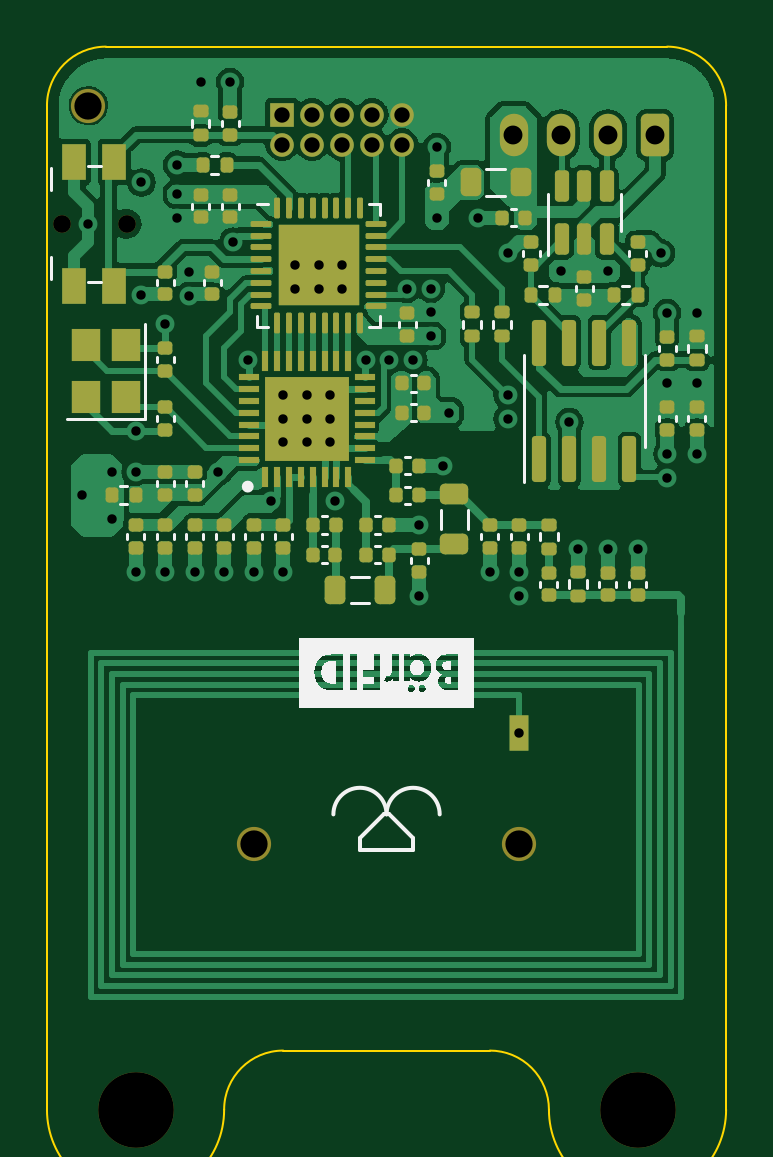
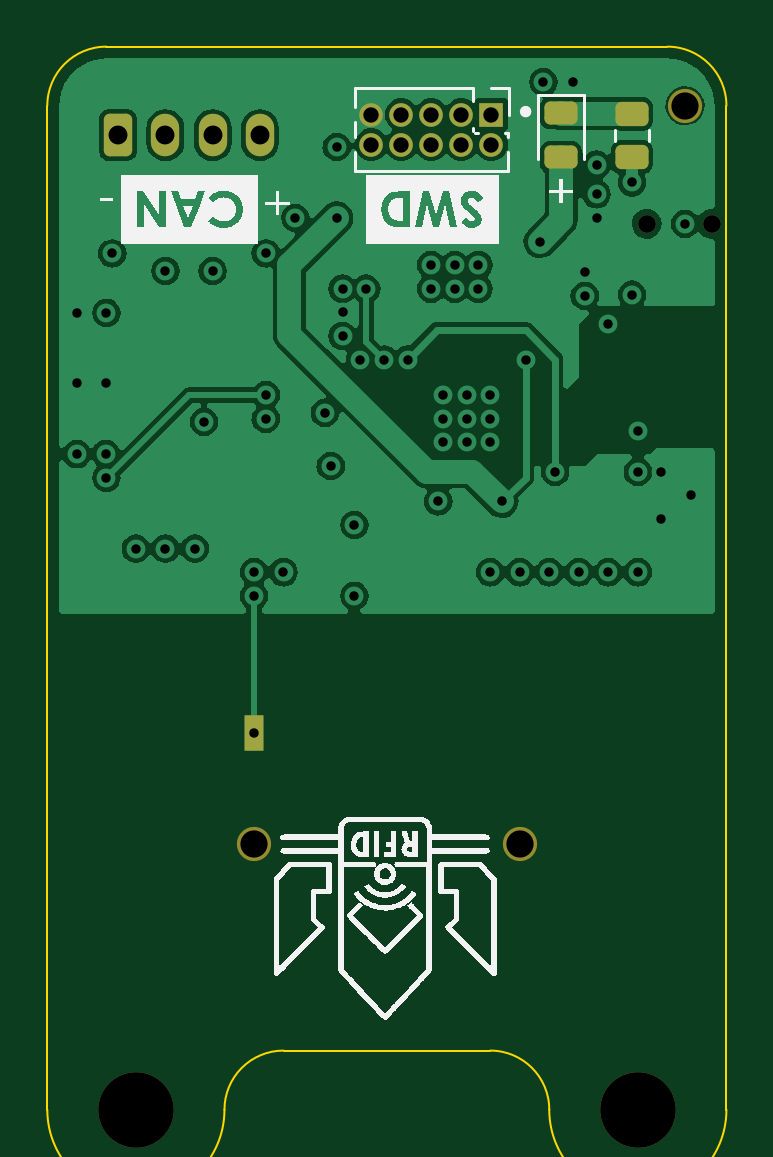
Circuit board: 13 layer files. Board 28.8 x 45.0 mm.
- bottom_copper: Reader_Module-B_Cu.gbr (73961 bytes)
- bottom_mask: Reader_Module-B_Mask.gbr (2519 bytes)
- paste: Reader_Module-B_Paste.gbr (1355 bytes)
- bottom_silk: Reader_Module-B_Silkscreen.gbr (76205 bytes)
- outline: Reader_Module-Edge_Cuts.gbr (1152 bytes)
- top_copper: Reader_Module-F_Cu.gbr (103256 bytes)
- top_mask: Reader_Module-F_Mask.gbr (9857 bytes)
- paste: Reader_Module-F_Paste.gbr (8958 bytes)
- top_silk: Reader_Module-F_Silkscreen.gbr (31371 bytes)
- inner_copper: Reader_Module-In1_Cu.gbr (39613 bytes)
- inner_copper: Reader_Module-In2_Cu.gbr (37830 bytes)
- drill: Reader_Module-NPTH.drl (575 bytes)
- drill: Reader_Module-PTH.drl (1916 bytes)

=== bottom_copper: Reader_Module-B_Cu.gbr (73961 bytes, source omitted) ===
=== bottom_mask: Reader_Module-B_Mask.gbr (2519 bytes, source withheld) ===
=== paste: Reader_Module-B_Paste.gbr (1355 bytes, source withheld) ===
=== bottom_silk: Reader_Module-B_Silkscreen.gbr (76205 bytes, source omitted) ===
=== outline: Reader_Module-Edge_Cuts.gbr ===
%TF.GenerationSoftware,KiCad,Pcbnew,7.0.5*%
%TF.CreationDate,2023-08-24T03:33:07+02:00*%
%TF.ProjectId,Reader_Module,52656164-6572-45f4-9d6f-64756c652e6b,rev?*%
%TF.SameCoordinates,Original*%
%TF.FileFunction,Profile,NP*%
%FSLAX46Y46*%
G04 Gerber Fmt 4.6, Leading zero omitted, Abs format (unit mm)*
G04 Created by KiCad (PCBNEW 7.0.5) date 2023-08-24 03:33:07*
%MOMM*%
%LPD*%
G01*
G04 APERTURE LIST*
%TA.AperFunction,Profile*%
%ADD10C,0.100000*%
%TD*%
G04 APERTURE END LIST*
D10*
X110000000Y-61250000D02*
G75*
G03*
X107500000Y-63750000I0J-2500000D01*
G01*
X107500000Y-63750000D02*
X107500000Y-106250000D01*
X136250000Y-63750000D02*
G75*
G03*
X133750000Y-61250000I-2500000J0D01*
G01*
X107500000Y-106250000D02*
G75*
G03*
X115000000Y-106250000I3750000J0D01*
G01*
X136250000Y-106250000D02*
X136250000Y-63750000D01*
X128750000Y-106250000D02*
G75*
G03*
X126250000Y-103750000I-2500000J0D01*
G01*
X128750000Y-106250000D02*
G75*
G03*
X136250000Y-106250000I3750000J0D01*
G01*
X133750000Y-61250000D02*
X110000000Y-61250000D01*
X117500000Y-103750000D02*
X126250000Y-103750000D01*
X117500000Y-103750000D02*
G75*
G03*
X115000000Y-106250000I0J-2500000D01*
G01*
M02*

=== top_copper: Reader_Module-F_Cu.gbr (103256 bytes, source omitted) ===
=== top_mask: Reader_Module-F_Mask.gbr (9857 bytes, source omitted) ===
=== paste: Reader_Module-F_Paste.gbr (8958 bytes, source omitted) ===
=== top_silk: Reader_Module-F_Silkscreen.gbr (31371 bytes, source omitted) ===
=== inner_copper: Reader_Module-In1_Cu.gbr (39613 bytes, source omitted) ===
=== inner_copper: Reader_Module-In2_Cu.gbr (37830 bytes, source omitted) ===
=== drill: Reader_Module-NPTH.drl ===
M48
; DRILL file {KiCad 7.0.5} date Thu Aug 24 03:33:00 2023
; FORMAT={-:-/ absolute / inch / decimal}
; #@! TF.CreationDate,2023-08-24T03:33:00+02:00
; #@! TF.GenerationSoftware,Kicad,Pcbnew,7.0.5
; #@! TF.FileFunction,NonPlated,1,4,NPTH
FMAT,2
INCH
; #@! TA.AperFunction,NonPlated,NPTH,ComponentDrill
T1C0.0295
; #@! TA.AperFunction,NonPlated,NPTH,ComponentDrill
T2C0.0454
; #@! TA.AperFunction,NonPlated,NPTH,ComponentDrill
T3C0.1260
%
G90
G05
T1
X4.2569Y-2.7067
X4.3652Y-2.7067
T2
X4.3012Y-2.5098
X4.5768Y-3.7402
X5.0197Y-3.7402
T3
X4.3799Y-4.1831
X5.2165Y-4.1831
T0
M30

=== drill: Reader_Module-PTH.drl ===
M48
; DRILL file {KiCad 7.0.5} date Thu Aug 24 03:33:00 2023
; FORMAT={-:-/ absolute / inch / decimal}
; #@! TF.CreationDate,2023-08-24T03:33:00+02:00
; #@! TF.GenerationSoftware,Kicad,Pcbnew,7.0.5
; #@! TF.FileFunction,Plated,1,4,PTH
FMAT,2
INCH
; #@! TA.AperFunction,Plated,PTH,ViaDrill
T1C0.0157
; #@! TA.AperFunction,Plated,PTH,ComponentDrill
T2C0.0157
; #@! TA.AperFunction,Plated,PTH,ComponentDrill
T3C0.0256
; #@! TA.AperFunction,Plated,PTH,ComponentDrill
T4C0.0315
%
G90
G05
T1
X4.2913Y-3.1594
X4.3012Y-2.7067
X4.3406Y-3.1201
X4.3406Y-3.1988
X4.3799Y-3.0512
X4.3799Y-3.2874
X4.3799Y-3.1201
X4.3898Y-2.8248
X4.3898Y-2.6378
X4.4291Y-2.874
X4.4291Y-3.2874
X4.4488Y-2.6083
X4.4488Y-2.6575
X4.4488Y-2.6969
X4.4685Y-2.7874
X4.4685Y-2.8268
X4.4783Y-3.2874
X4.4882Y-2.4705
X4.5177Y-3.1201
X4.5276Y-3.2874
X4.5374Y-2.4705
X4.5431Y-2.7362
X4.5669Y-2.9331
X4.5768Y-3.2874
X4.6063Y-3.1693
X4.626Y-2.9921
X4.626Y-3.0315
X4.626Y-3.0709
X4.626Y-3.2874
X4.6457Y-2.7756
X4.6457Y-2.815
X4.6654Y-2.9921
X4.6654Y-3.0315
X4.6654Y-3.0709
X4.685Y-2.7756
X4.685Y-2.815
X4.7047Y-2.9921
X4.7047Y-3.0315
X4.7047Y-3.0709
X4.7126Y-3.1693
X4.7244Y-2.7756
X4.7244Y-2.815
X4.7638Y-2.9331
X4.8031Y-2.9331
X4.8327Y-2.815
X4.843Y-2.9336
X4.8524Y-3.2087
X4.8524Y-3.3268
X4.872Y-2.815
X4.872Y-2.8543
X4.872Y-2.8937
X4.8819Y-2.5787
X4.8819Y-2.6969
X4.8917Y-3.1102
X4.9016Y-3.0217
X4.9508Y-2.6969
X4.9705Y-3.2874
X5.0Y-2.7559
X5.0Y-2.9921
X5.0Y-3.0315
X5.0197Y-3.2874
X5.0197Y-3.3268
X5.0886Y-2.7854
X5.103Y-3.0368
X5.1181Y-3.248
X5.1673Y-2.7854
X5.1673Y-3.248
X5.2165Y-3.248
X5.2559Y-2.7559
X5.2657Y-2.8551
X5.2657Y-2.9724
X5.2657Y-3.1299
X5.2662Y-3.0901
X5.315Y-2.8551
X5.315Y-2.9724
X5.315Y-3.0906
T2
X5.0197Y-3.5556
T3
X4.624Y-2.5246
X4.624Y-2.5746
X4.674Y-2.5246
X4.674Y-2.5746
X4.724Y-2.5246
X4.724Y-2.5746
X4.774Y-2.5246
X4.774Y-2.5746
X4.824Y-2.5246
X4.824Y-2.5746
T4
X5.0098Y-2.5591
X5.0886Y-2.5591
X5.1673Y-2.5591
X5.2461Y-2.5591
T0
M30

